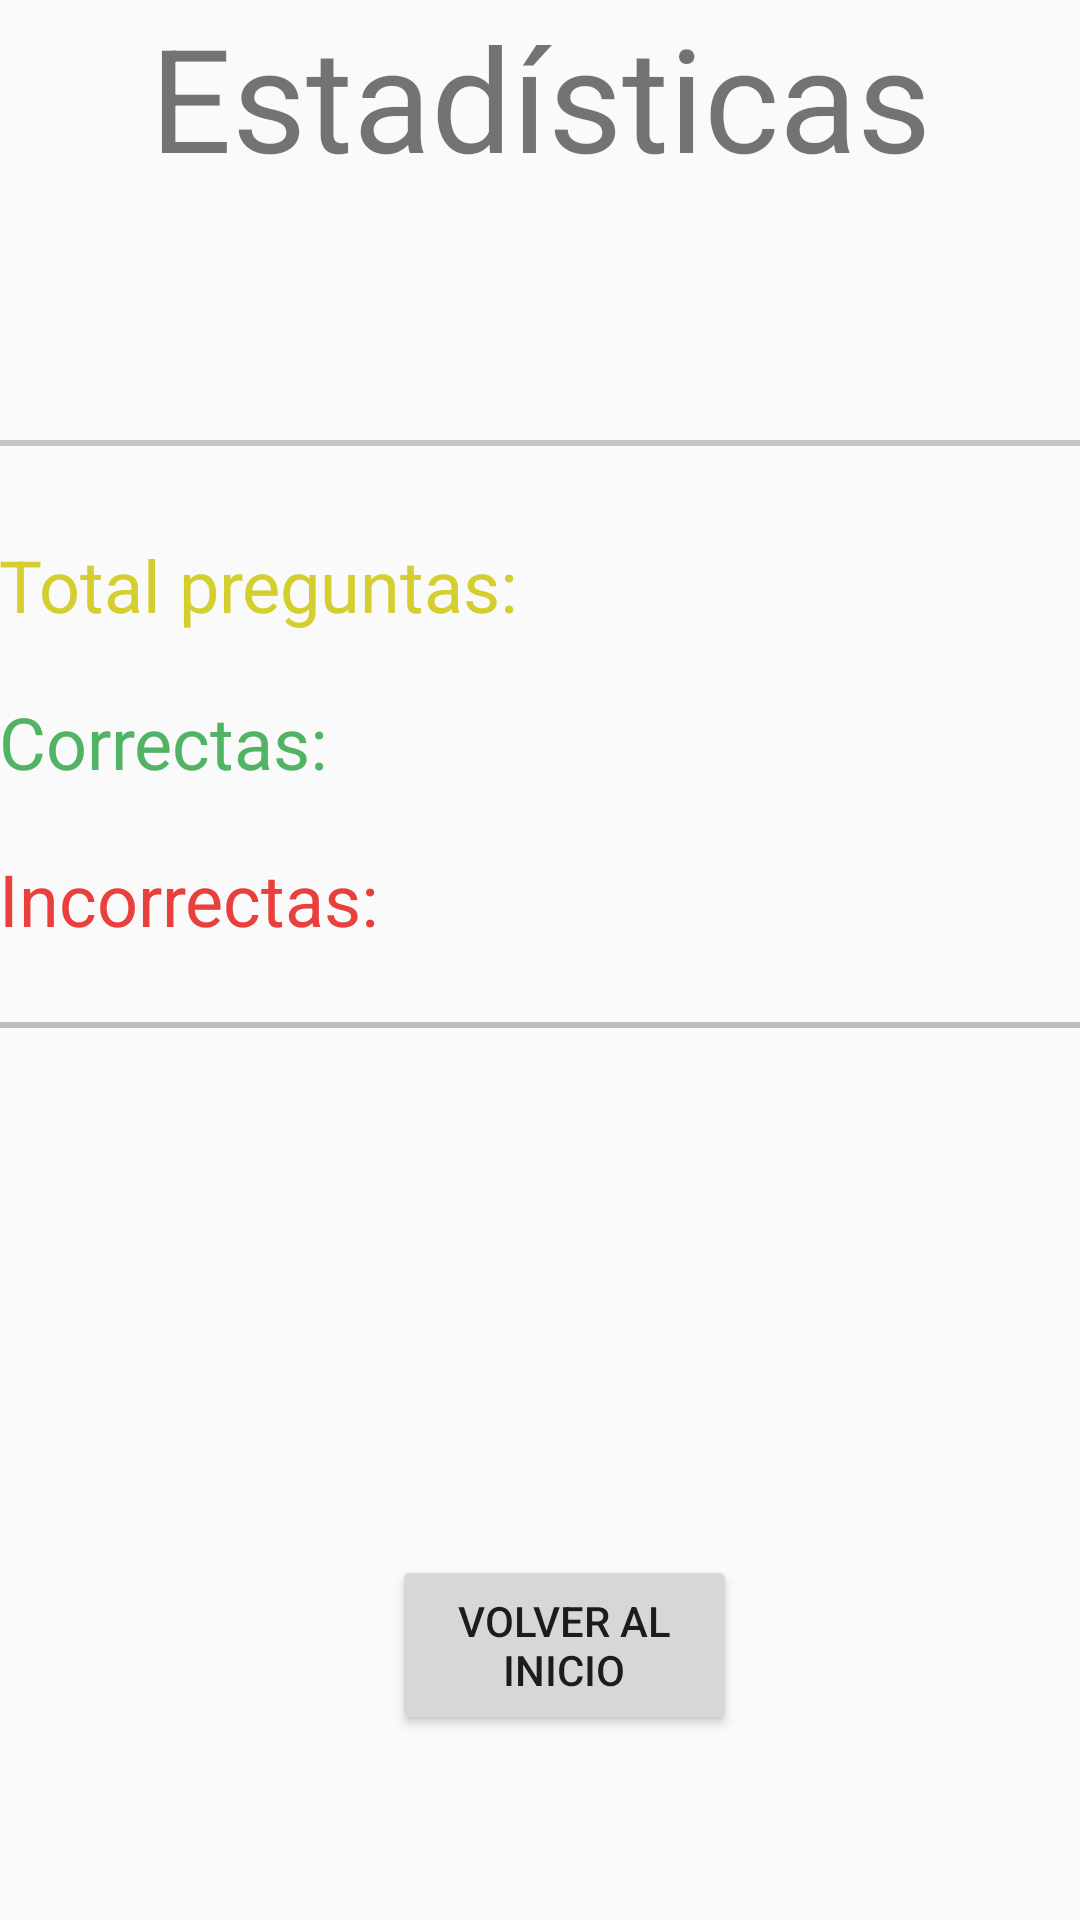

Android layout source for this screen:
<!-- AndroidManifest.xml: application theme AppTheme -->
<!-- res/layout/activity_result.xml -->
<?xml version="1.0" encoding="utf-8"?>
<LinearLayout xmlns:android="http://schemas.android.com/apk/res/android"
    xmlns:app="http://schemas.android.com/apk/res-auto"
    xmlns:tools="http://schemas.android.com/tools"
    android:layout_width="match_parent"
    android:layout_height="match_parent"
    android:orientation="vertical"
    android:paddingBottom="@dimen/activity_vertical_margin"
    android:paddingLeft="@dimen/activity_horizontal_margin"
    android:paddingRight="@dimen/activity_horizontal_margin"
    android:paddingTop="@dimen/activity_vertical_margin" >

    <TextView
        android:layout_width="match_parent"
        android:layout_height="wrap_content"
        android:text="@string/estadisticas"
        android:textAlignment="center"
        android:textSize="48sp" />

    <TextView
        android:id="@+id/resultScore"
        android:layout_width="match_parent"
        android:layout_height="wrap_content"
        android:layout_marginTop="20dp"
        android:textAlignment="center"
        android:textColor="#1b475c"
        android:textSize="28sp" />

    <TextView
        android:layout_width="match_parent"
        android:layout_height="2dp"
        android:layout_marginTop="25dp"
        android:background="#c6c6c6" />

    <LinearLayout
        android:layout_width="match_parent"
        android:layout_height="wrap_content"
        android:layout_marginTop="30dp">

        <TextView
            android:layout_width="187dp"
            android:layout_height="wrap_content"
            android:text="@string/totalPreguntas"
            android:textColor="#d4ce2e"
            android:textSize="24sp" />

        <TextView
            android:id="@+id/totalPreguntas"
            android:layout_width="wrap_content"
            android:layout_height="wrap_content"
            android:textColor="#FFD4CE2E"
            android:textSize="24sp" />
    </LinearLayout>

    <LinearLayout
        android:layout_width="match_parent"
        android:layout_height="wrap_content"
        android:layout_marginTop="20dp">

        <TextView
            android:layout_width="186dp"
            android:layout_height="wrap_content"
            android:text="@string/correctasPreguntas"
            android:textColor="#51b364"
            android:textSize="24sp" />

        <TextView
            android:id="@+id/correctasPreguntas"
            android:layout_width="wrap_content"
            android:layout_height="wrap_content"
            android:textColor="#51b364"
            android:textSize="24sp" />
    </LinearLayout>

    <LinearLayout
        android:layout_width="match_parent"
        android:layout_height="wrap_content"
        android:layout_marginTop="20dp">

        <TextView
            android:layout_width="186dp"
            android:layout_height="wrap_content"
            android:text="@string/incorrectasPreguntas"
            android:textColor="#e9403d"
            android:textSize="24sp" />

        <TextView
            android:id="@+id/incorrectasPreguntas"
            android:layout_width="wrap_content"
            android:layout_height="wrap_content"
            android:textColor="#e9403d"
            android:textSize="24sp" />
    </LinearLayout>

    <TextView
        android:id="@+id/tv"
        android:layout_width="match_parent"
        android:layout_height="2dp"
        android:layout_marginTop="25dp"
        android:background="#bebebe" />

    <TextView
        android:id="@+id/resultFinal"
        android:layout_marginTop="50dp"
        android:layout_width="match_parent"
        android:layout_height="wrap_content"
        android:textAlignment="center"
        android:textColor="#4953b1"
        android:textSize="24sp" />

    <TextView
        android:id="@+id/subeNivel"
        android:layout_width="match_parent"
        android:layout_height="wrap_content"
        android:layout_marginTop="35dp"
        android:textAlignment="center"
        android:textColor="#4953b1"
        android:textSize="24sp" />

    <RelativeLayout
        android:layout_width="246dp"
        android:layout_height="80dp"
        android:layout_marginTop="20dp">

        <Button
            android:id="@+id/buttonVolver"
            android:layout_width="115dp"
            android:layout_height="60dp"
            android:layout_alignParentTop="true"
            android:layout_alignParentEnd="true"
            android:layout_marginTop="6dp"
            android:layout_marginEnd="0dp"
            android:text="@string/volver" />
    </RelativeLayout>


</LinearLayout>
<!-- resources referenced by this layout -->
<resources>
  <string name="correctasPreguntas">Correctas: </string>
  <string name="estadisticas">Estadísticas</string>
  <string name="incorrectasPreguntas">Incorrectas: </string>
  <string name="totalPreguntas">Total preguntas: </string>
  <string name="volver">Volver al inicio</string>
  <style name="AppTheme" parent="Theme.AppCompat.Light.DarkActionBar">
          
          <item name="colorPrimary">@color/colorPrimary</item>
          <item name="colorPrimaryDark">@color/colorPrimaryDark</item>
          <item name="colorAccent">@color/colorAccent</item>
      </style>
  <color name="colorPrimary">#008577</color>
  <color name="colorPrimaryDark">#00574B</color>
  <color name="colorAccent">#D81B60</color>
</resources>
